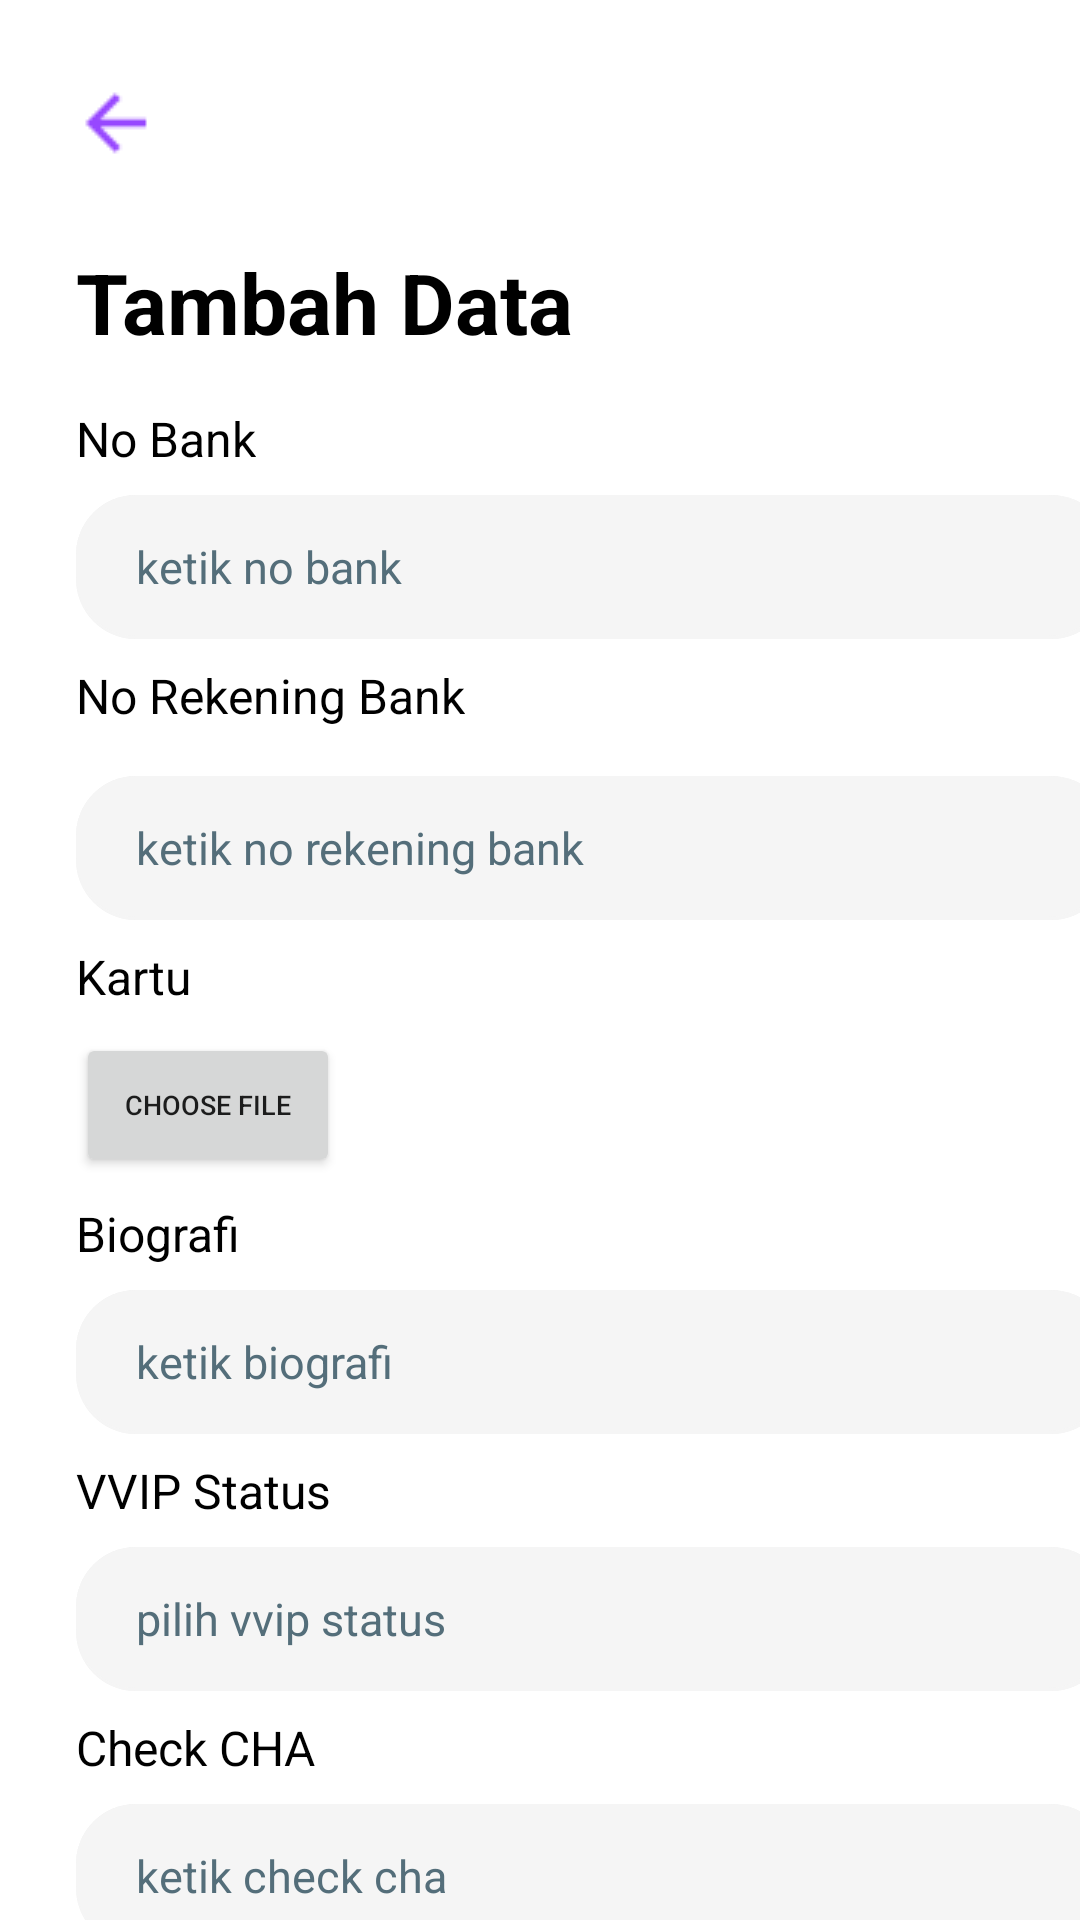

Write the Android layout XML for this screen, with the resource values it uses.
<!-- AndroidManifest.xml: application theme Theme.MemberData -->
<!-- res/layout/fragment_add6.xml -->
<?xml version="1.0" encoding="utf-8"?>
<androidx.constraintlayout.widget.ConstraintLayout xmlns:android="http://schemas.android.com/apk/res/android"
    xmlns:app="http://schemas.android.com/apk/res-auto"
    xmlns:tools="http://schemas.android.com/tools"
    android:layout_width="match_parent"
    android:layout_height="match_parent"
    tools:context=".fragment.Add6Fragment">


    <ImageButton
        android:id="@+id/btnLeftSixth"
        android:layout_width="wrap_content"
        android:layout_height="wrap_content"
        android:layout_marginTop="16dp"
        android:contentDescription="@string/image_view"
        android:background="@android:color/transparent"
        android:src="@drawable/arrow_left"
        app:layout_constraintEnd_toEndOf="parent"
        app:layout_constraintHorizontal_bias="0.044"
        app:layout_constraintStart_toStartOf="parent"
        app:layout_constraintTop_toTopOf="parent" />

    <TextView
        android:id="@+id/tvTambahDataSixth"
        android:layout_width="wrap_content"
        android:layout_height="wrap_content"
        android:layout_marginTop="16dp"
        android:text="@string/tambah_data"
        android:textColor="@color/black"
        android:textSize="28sp"
        android:textStyle="bold"
        app:layout_constraintEnd_toEndOf="parent"
        app:layout_constraintHorizontal_bias="0.131"
        app:layout_constraintStart_toStartOf="parent"
        app:layout_constraintTop_toBottomOf="@+id/btnLeftSixth" />

    <TextView
        android:id="@+id/tvNoBank"
        android:layout_width="wrap_content"
        android:layout_height="wrap_content"
        android:layout_marginTop="16dp"
        android:text="@string/no_bank"
        android:textSize="16sp"
        android:textColor="@color/black"
        app:layout_constraintEnd_toEndOf="@+id/tvTambahDataSixth"
        app:layout_constraintHorizontal_bias="0.0"
        app:layout_constraintStart_toStartOf="@+id/tvTambahDataSixth"
        app:layout_constraintTop_toBottomOf="@+id/tvTambahDataSixth" />

    <EditText
        android:id="@+id/etNoBank"
        android:layout_width="345dp"
        android:layout_height="48dp"
        android:layout_marginTop="8dp"
        android:autofillHints="name"
        android:background="@drawable/bg_btn_shadow"
        android:drawablePadding="16dp"
        android:ems="10"
        android:hint="@string/ketik_no_bank"
        android:inputType="text"
        android:paddingStart="20dp"
        android:paddingEnd="20dp"
        android:textColorHint="#546E7A"
        android:textSize="15sp"
        app:layout_constraintEnd_toEndOf="@+id/tvNoBank"
        app:layout_constraintHorizontal_bias="0.0"
        app:layout_constraintStart_toStartOf="@+id/tvNoBank"
        app:layout_constraintTop_toBottomOf="@+id/tvNoBank"
        tools:ignore="TextFields" />

    <TextView
        android:id="@+id/tvNoRekBank"
        android:layout_width="wrap_content"
        android:layout_height="wrap_content"
        android:layout_marginTop="8dp"
        android:text="@string/no_rekening_bank"
        android:textSize="16sp"
        android:textColor="@color/black"
        app:layout_constraintEnd_toEndOf="@+id/etNoBank"
        app:layout_constraintHorizontal_bias="0.0"
        app:layout_constraintStart_toStartOf="@+id/etNoBank"
        app:layout_constraintTop_toBottomOf="@+id/etNoBank" />

    <EditText
        android:id="@+id/etNoRekBank"
        android:layout_width="345dp"
        android:layout_height="48dp"
        android:layout_marginTop="16dp"
        android:background="@drawable/bg_btn_shadow"
        android:drawablePadding="8dp"
        android:ems="10"
        android:autofillHints="name"
        android:hint="@string/ketik_no_rekening_bank"
        android:inputType="text"
        android:textColorHint="#546E7A"
        android:paddingStart="20dp"
        android:paddingEnd="20dp"
        android:textSize="15sp"
        app:layout_constraintEnd_toEndOf="@+id/tvNoRekBank"
        app:layout_constraintHorizontal_bias="0.0"
        app:layout_constraintStart_toStartOf="@+id/tvNoRekBank"
        app:layout_constraintTop_toBottomOf="@+id/tvNoRekBank"
        tools:ignore="TextFields" />

    <TextView
        android:id="@+id/tvKartu"
        android:layout_width="wrap_content"
        android:layout_height="wrap_content"
        android:layout_marginTop="8dp"
        android:text="@string/kartu"
        android:textSize="16sp"
        android:textColor="@color/black"
        app:layout_constraintEnd_toEndOf="@+id/etNoRekBank"
        app:layout_constraintHorizontal_bias="0.0"
        app:layout_constraintStart_toStartOf="@+id/etNoRekBank"
        app:layout_constraintTop_toBottomOf="@+id/etNoRekBank" />

    <Button
        android:id="@+id/btnKartu"
        android:layout_width="wrap_content"
        android:layout_height="wrap_content"
        android:layout_marginTop="8dp"
        android:text="@string/choose_file"
        android:textSize="9sp"
        app:layout_constraintEnd_toEndOf="@id/tvKartu"
        app:layout_constraintHorizontal_bias="0.0"
        app:layout_constraintStart_toStartOf="@id/tvKartu"
        app:layout_constraintTop_toBottomOf="@id/tvKartu"
        tools:ignore="SmallSp" />

    <TextView
        android:id="@+id/tvBiografi"
        android:layout_width="wrap_content"
        android:layout_height="wrap_content"
        android:layout_marginTop="8dp"
        android:text="@string/biografi"
        android:textSize="16sp"
        android:textColor="@color/black"
        app:layout_constraintEnd_toEndOf="@+id/btnKartu"
        app:layout_constraintHorizontal_bias="0.0"
        app:layout_constraintStart_toStartOf="@+id/btnKartu"
        app:layout_constraintTop_toBottomOf="@+id/btnKartu" />

    <EditText
        android:id="@+id/etBiografi"
        android:layout_width="345dp"
        android:layout_height="48dp"
        android:layout_marginTop="8dp"
        android:background="@drawable/bg_btn_shadow"
        android:drawablePadding="16dp"
        android:ems="10"
        android:autofillHints="name"
        android:hint="@string/ketik_biografi"
        android:inputType="text"
        android:paddingStart="20dp"
        android:textColorHint="#546E7A"
        android:paddingEnd="20dp"
        android:textSize="15sp"
        app:layout_constraintEnd_toEndOf="@+id/tvBiografi"
        app:layout_constraintHorizontal_bias="0.0"
        app:layout_constraintStart_toStartOf="@+id/tvBiografi"
        app:layout_constraintTop_toBottomOf="@+id/tvBiografi"
        tools:ignore="TextFields" />

    <TextView
        android:id="@+id/tvVvip"
        android:layout_width="wrap_content"
        android:layout_height="wrap_content"
        android:layout_marginTop="8dp"
        android:text="@string/vvip_status"
        android:textSize="16sp"
        android:textColor="@color/black"
        app:layout_constraintEnd_toEndOf="@+id/etBiografi"
        app:layout_constraintHorizontal_bias="0.0"
        app:layout_constraintStart_toStartOf="@+id/etBiografi"
        app:layout_constraintTop_toBottomOf="@+id/etBiografi" />

    <EditText
        android:id="@+id/etVvip"
        android:layout_width="345dp"
        android:layout_height="48dp"
        android:layout_marginTop="8dp"
        android:autofillHints="name"
        android:background="@drawable/bg_btn_shadow"
        android:drawablePadding="16dp"
        android:ems="10"
        android:hint="@string/pilih_vvip_status"
        android:inputType="text"
        android:paddingStart="20dp"
        android:paddingEnd="20dp"
        android:textColorHint="#546E7A"
        android:textSize="15sp"
        app:layout_constraintEnd_toEndOf="@+id/tvVvip"
        app:layout_constraintHorizontal_bias="0.0"
        app:layout_constraintStart_toStartOf="@+id/tvVvip"
        app:layout_constraintTop_toBottomOf="@+id/tvVvip"
        tools:ignore="TextFields" />

    <TextView
        android:id="@+id/tvCheck"
        android:layout_width="wrap_content"
        android:layout_height="wrap_content"
        android:layout_marginTop="8dp"
        android:text="@string/check_cha"
        android:textSize="16sp"
        android:textColor="@color/black"
        app:layout_constraintEnd_toEndOf="@+id/etVvip"
        app:layout_constraintHorizontal_bias="0.0"
        app:layout_constraintStart_toStartOf="@+id/etVvip"
        app:layout_constraintTop_toBottomOf="@+id/etVvip" />

    <EditText
        android:id="@+id/etCheck"
        android:layout_width="345dp"
        android:layout_height="48dp"
        android:layout_marginTop="8dp"
        android:autofillHints="name"
        android:background="@drawable/bg_btn_shadow"
        android:drawablePadding="16dp"
        android:ems="10"
        android:hint="@string/ketik_check_cha"
        android:inputType="text"
        android:paddingStart="20dp"
        android:paddingEnd="20dp"
        android:textColorHint="#546E7A"
        android:textSize="15sp"
        app:layout_constraintEnd_toEndOf="@+id/tvCheck"
        app:layout_constraintHorizontal_bias="0.0"
        app:layout_constraintStart_toStartOf="@+id/tvCheck"
        app:layout_constraintTop_toBottomOf="@+id/tvCheck"
        tools:ignore="TextFields" />

    <TextView
        android:id="@+id/tvSelanjutnyaSixth"
        android:layout_width="wrap_content"
        android:layout_height="wrap_content"
        android:layout_marginTop="40dp"
        android:text="@string/selanjutnya"
        android:textColor="@color/purple_500"
        android:textSize="18sp"
        android:textStyle="bold"
        app:layout_constraintEnd_toEndOf="@+id/etCheck"
        app:layout_constraintHorizontal_bias="1.0"
        app:layout_constraintStart_toStartOf="@+id/etCheck"
        app:layout_constraintTop_toBottomOf="@+id/etCheck" />


</androidx.constraintlayout.widget.ConstraintLayout>
<!-- resources referenced by this layout -->
<resources>
  <color name="black">#FF000000</color>
  <color name="purple_500">#FF9747FF</color>
  <!-- drawable arrow_left: png bitmap (drawable, 349 bytes) -->
  <!-- drawable bg_btn_shadow (drawable) -->
  <?xml version="1.0" encoding="utf-8"?>
  <layer-list xmlns:android="http://schemas.android.com/apk/res/android">
  
      
  
      
      <item >
          <shape android:shape="rectangle">
              <solid android:color="@color/grey" />
              <corners android:radius="20dp"/>
          </shape>
      </item>
  
      
      <item>
          <shape android:shape="rectangle">
              <solid android:color="@color/grey" />
              <corners android:radius="20dp"/>
          </shape>
      </item>
  
      
      <item android:bottom="3px" android:right="3px">
          <shape android:shape="rectangle">
              <solid android:color="@color/grey" />
              <corners android:radius="20dp"/>
          </shape>
      </item>
  </layer-list>
  <string name="biografi">Biografi</string>
  <string name="check_cha">Check CHA</string>
  <string name="choose_file">choose file</string>
  <string name="image_view">Image View</string>
  <string name="kartu">Kartu</string>
  <string name="ketik_biografi">ketik biografi</string>
  <string name="ketik_check_cha">ketik check cha</string>
  <string name="ketik_no_bank">ketik no bank</string>
  <string name="ketik_no_rekening_bank">ketik no rekening bank</string>
  <string name="no_bank">No Bank</string>
  <string name="no_rekening_bank">No Rekening Bank</string>
  <string name="pilih_vvip_status">pilih vvip status</string>
  <string name="selanjutnya">Selanjutnya</string>
  <string name="tambah_data">Tambah Data</string>
  <string name="vvip_status">VVIP Status</string>
  <style name="Theme.MemberData" parent="Theme.MaterialComponents.DayNight.DarkActionBar">
          
          <item name="colorPrimary">@color/purple_500</item>
          <item name="colorPrimaryVariant">@color/purple_700</item>
          <item name="colorOnPrimary">@color/white</item>
          
          <item name="colorSecondary">@color/teal_200</item>
          <item name="colorSecondaryVariant">@color/teal_700</item>
          <item name="colorOnSecondary">@color/black</item>
          
          <item name="android:statusBarColor" tools:targetApi="l">?attr/colorPrimaryVariant</item>
          
      </style>
  <color name="grey">#f5f5f5</color>
  <color name="purple_700">#FF3700B3</color>
  <color name="white">#FFFFFFFF</color>
  <color name="teal_200">#FF03DAC5</color>
  <color name="teal_700">#FF018786</color>
</resources>
